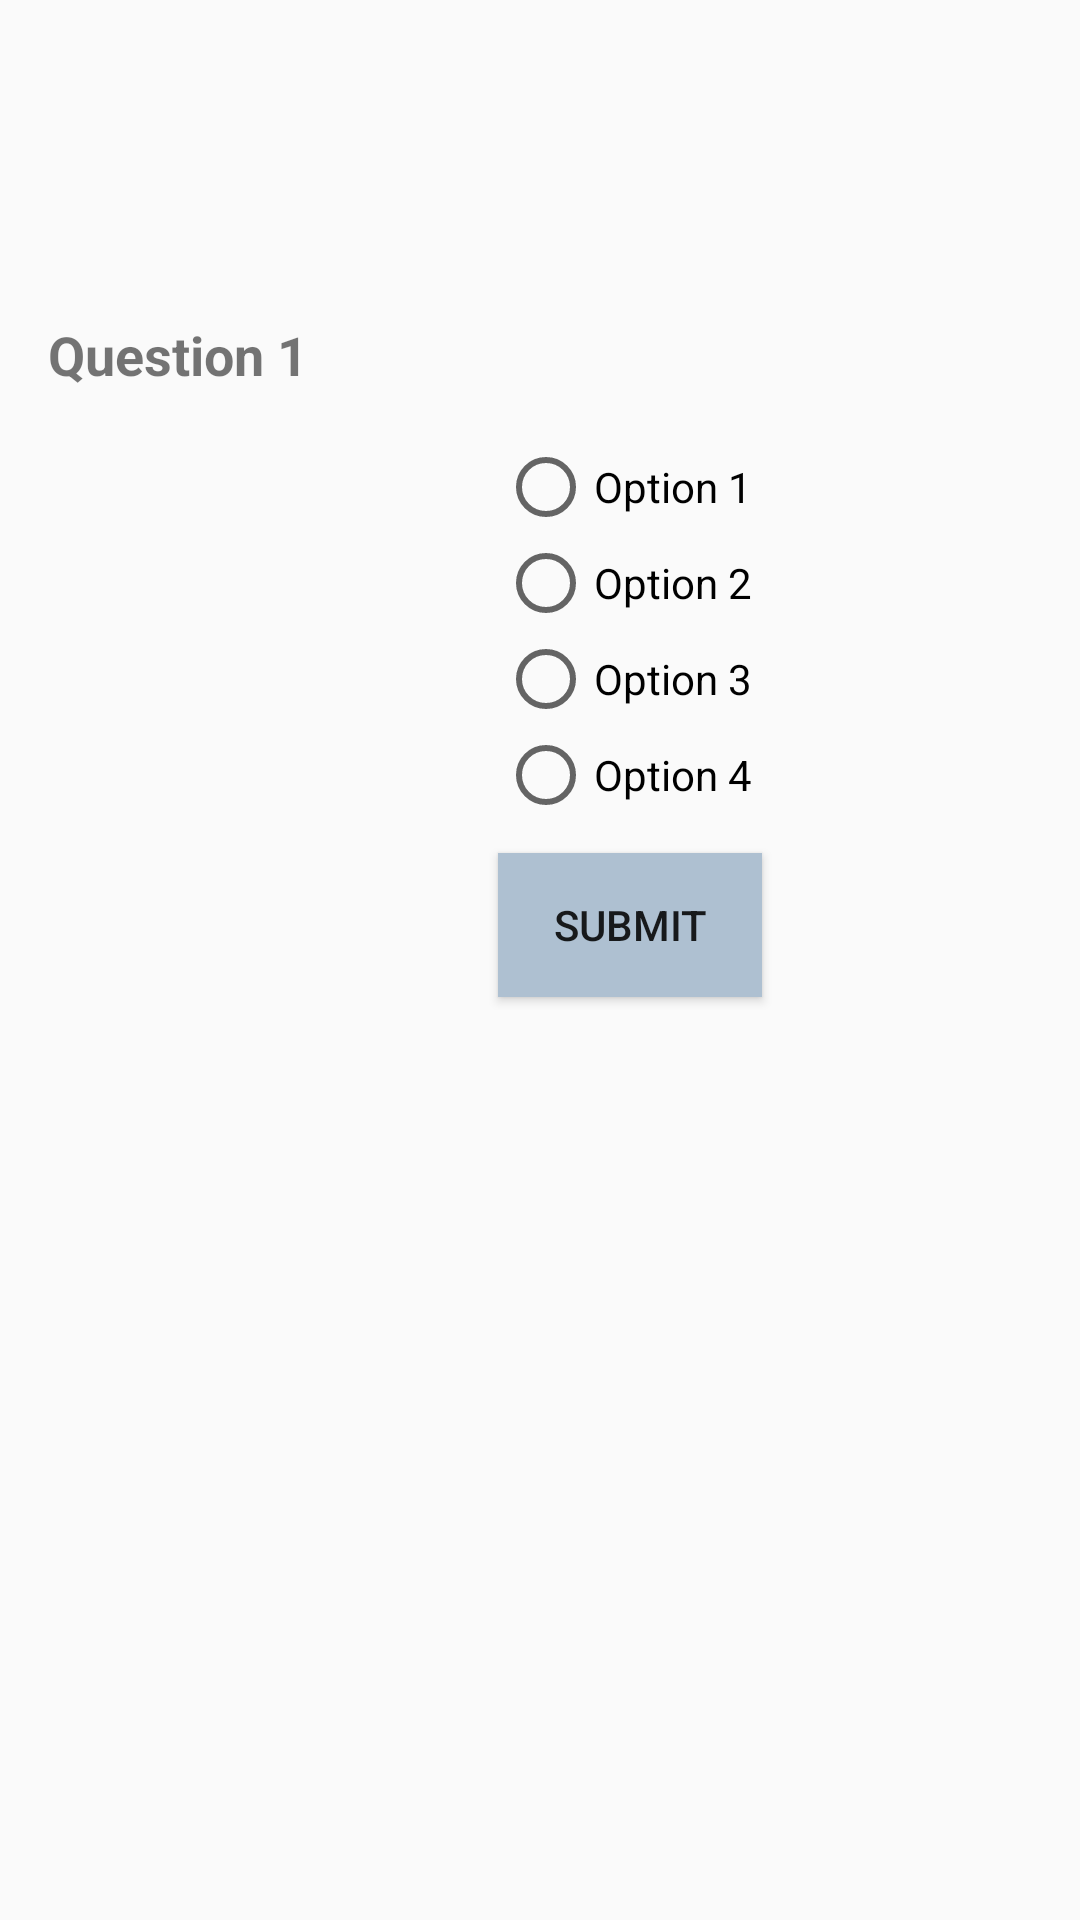

Reconstruct the res/layout file that produces this screen, plus the resources it refers to.
<!-- AndroidManifest.xml: application theme Theme.RegisterLogin -->
<!-- res/layout/autism.xml -->
<?xml version="1.0" encoding="utf-8"?>
<LinearLayout xmlns:android="http://schemas.android.com/apk/res/android"
    xmlns:tools="http://schemas.android.com/tools"
    android:layout_width="match_parent"
    android:layout_height="match_parent"
    android:orientation="vertical"
    android:padding="16dp"
    tools:context=".autism"
    android:background="@drawable/autism_back">
    
    <TextView
        android:id="@+id/questionTextView"
        android:layout_width="match_parent"
        android:layout_height="wrap_content"
        android:text="Question 1"
        android:textSize="18sp"
        android:textStyle="bold"
        android:layout_marginBottom="16dp"
        android:layout_marginTop="90dp"/>
    
    <RadioGroup
        android:id="@+id/optionsRadioGroup"
        android:layout_width="match_parent"
        android:layout_height="wrap_content"
        >
        
        <RadioButton
            android:id="@+id/option1RadioButton"
            android:layout_width="wrap_content"
            android:layout_height="wrap_content"
            android:text="Option 1"
            android:layout_marginLeft="150dp"
            />
        <RadioButton
            android:id="@+id/option2RadioButton"
            android:layout_width="wrap_content"
            android:layout_height="wrap_content"
            android:layout_marginLeft="150dp"
            android:text="Option 2"/>
        <RadioButton
            android:id="@+id/option3RadioButton"
            android:layout_width="wrap_content"
            android:layout_height="wrap_content"
            android:layout_marginLeft="150dp"
            android:text="Option 3"/>
        <RadioButton
            android:id="@+id/option4RadioButton"
            android:layout_width="wrap_content"
            android:layout_height="wrap_content"
            android:layout_marginLeft="150dp"
            android:text="Option 4"/>
    </RadioGroup>
    
    <Button
        android:id="@+id/submitBtn"
        android:layout_width="wrap_content"
        android:layout_height="wrap_content"
        android:layout_marginLeft="150dp"
        android:layout_marginTop="10dp"
        android:background="#aec0d1"
        android:onClick="q1submit"
        android:text="Submit" />

</LinearLayout>
<!-- resources referenced by this layout -->
<resources>
  <style name="Theme.RegisterLogin" parent="Base.Theme.RegisterLogin" />
  <style name="Base.Theme.RegisterLogin" parent="Theme.AppCompat.Light.NoActionBar">
          
          
      </style>
</resources>
